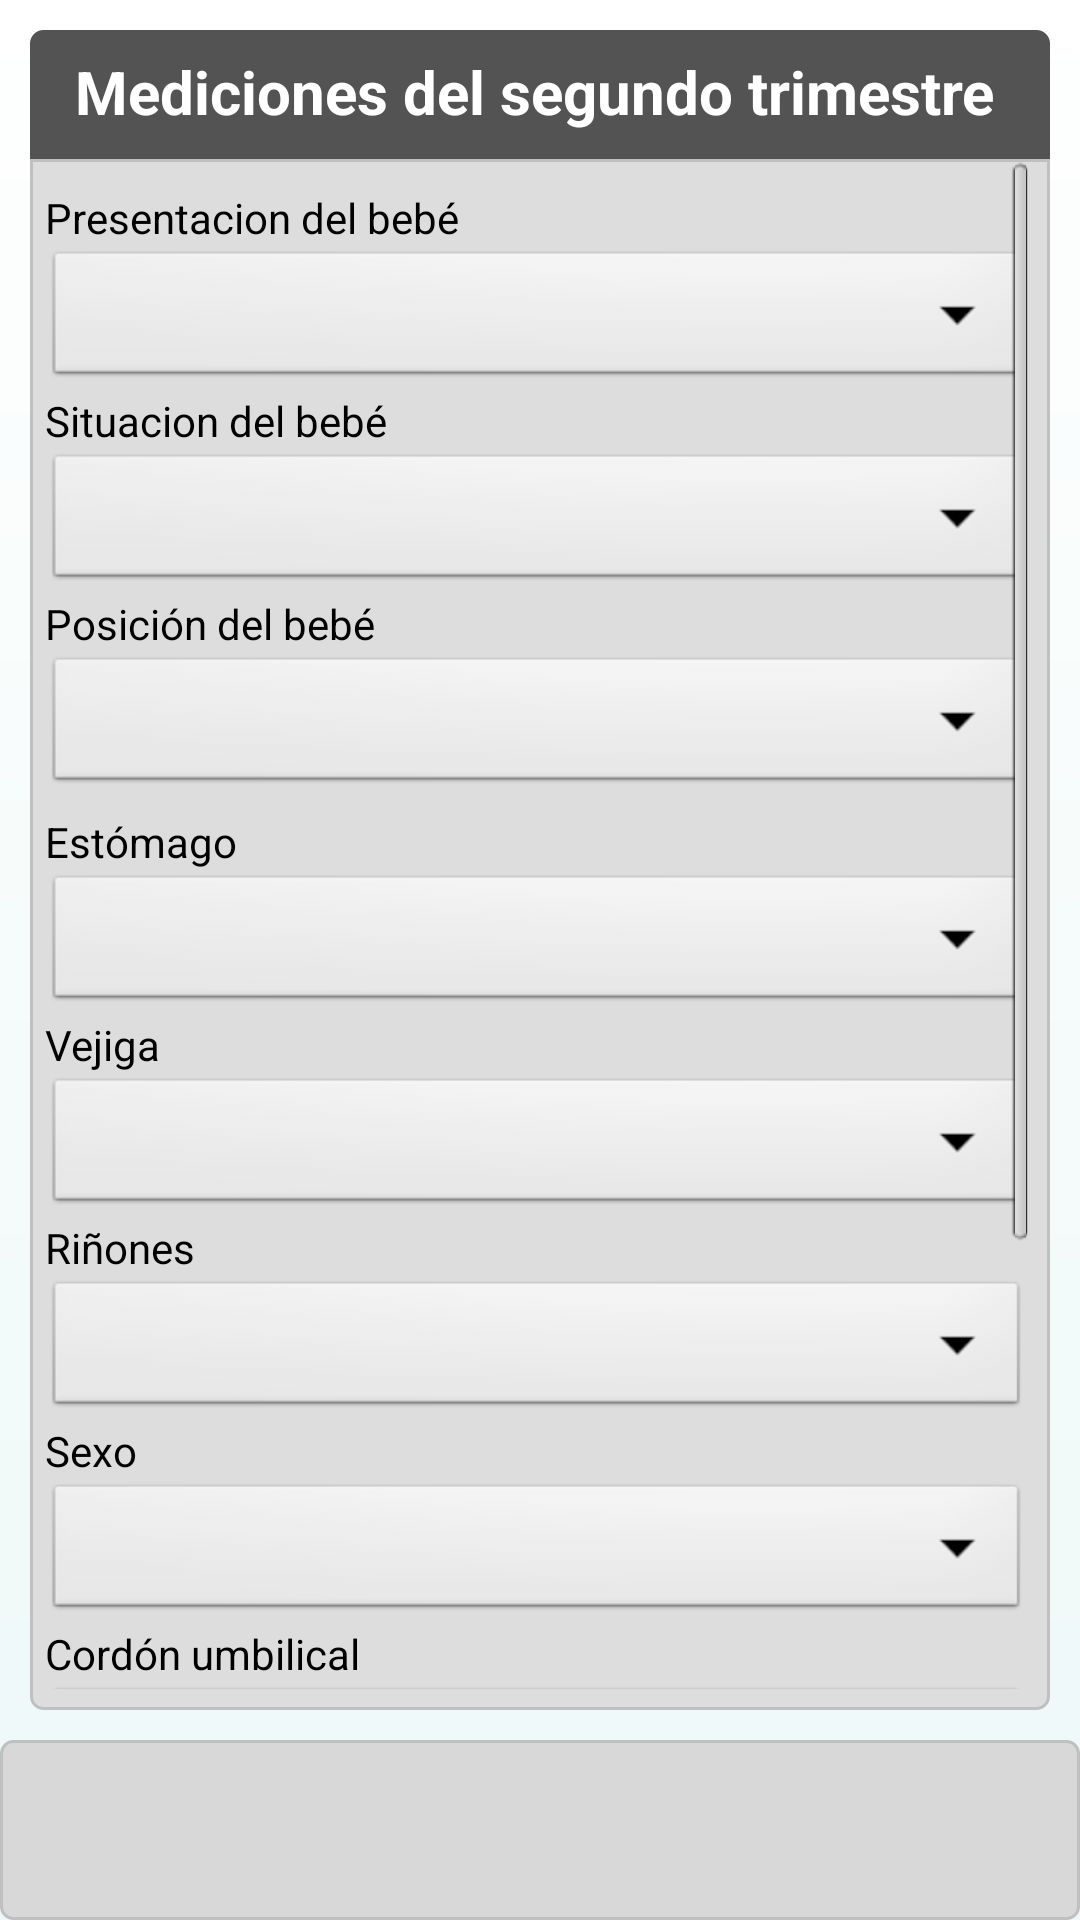

This screen was rendered from an Android layout file. Write that file and the resources it references.
<!-- AndroidManifest.xml: application theme CustomTheme -->
<!-- res/layout/segundo_tercer_trimestre.xml -->
<?xml version="1.0" encoding="utf-8"?>
<RelativeLayout xmlns:android="http://schemas.android.com/apk/res/android"
	android:orientation="vertical" android:gravity="top"
	android:background="@drawable/main_background" android:layout_height="wrap_content"
	android:layout_width="wrap_content">

	<LinearLayout android:layout_height="10dp"
		android:layout_width="fill_parent" android:background="@drawable/nav_shadow" />
	<RelativeLayout android:layout_width="fill_parent"
		android:background="@drawable/list_header_background"
		android:layout_height="wrap_content" android:layout_marginTop="10dp"
		android:layout_marginRight="10dp" android:layout_marginLeft="10dp">
		<TextView android:textColor="@color/white" android:id="@+id/textHeader"
			android:text="Mediciones del segundo trimestre" android:textSize="20dp"
			android:textStyle="bold" android:layout_width="wrap_content"
			android:layout_height="wrap_content" android:layout_alignParentLeft="true"></TextView>
	</RelativeLayout>
	<ScrollView android:layout_width="fill_parent"
		android:background="@drawable/list_background" android:layout_height="fill_parent"
		android:layout_marginTop="53dp" android:layout_marginLeft="10dp"
		android:layout_marginRight="10dp" android:layout_marginBottom="70dp">
		<LinearLayout android:orientation="vertical"
			android:layout_width="fill_parent" android:gravity="top"
			android:layout_height="fill_parent">
			<TextView android:text="Presentacion del bebé" android:id="@+id/textView3"
				android:layout_width="wrap_content" android:layout_height="wrap_content"
				android:textColor="#000000" android:layout_marginTop="10dp"></TextView>
			<Spinner android:layout_height="wrap_content"
				android:layout_width="match_parent" android:id="@+id/presentacion"></Spinner>
			<TextView android:text="Situacion del bebé"
				android:id="@+id/textView4" android:layout_width="wrap_content"
				android:textColor="#000000" android:layout_height="wrap_content"></TextView>
			<Spinner android:layout_height="wrap_content"
				android:layout_width="match_parent" android:id="@+id/situacion"></Spinner>
			<TextView android:text="Posición del bebé" android:id="@+id/textView4"
				android:textColor="#000000" android:layout_width="wrap_content"
				android:layout_height="wrap_content"></TextView>
			<Spinner android:layout_height="wrap_content"
				android:layout_width="match_parent" android:id="@+id/posicion"></Spinner>
			<TextView android:text="Estómago" android:id="@+id/textView3"
				android:layout_width="wrap_content" android:layout_height="wrap_content"
				android:textColor="#000000" android:layout_marginTop="5dp"></TextView>
			<Spinner android:layout_width="match_parent"
				android:layout_height="wrap_content" android:id="@+id/estomago"></Spinner>
			<TextView android:text="Vejiga" android:id="@+id/textView3"
				android:layout_width="wrap_content" android:layout_height="wrap_content"
				android:textColor="#000000"></TextView>
			<Spinner android:layout_width="match_parent"
				android:layout_height="wrap_content" android:id="@+id/vejiga"></Spinner>
			<TextView android:text="Riñones" android:id="@+id/textView1"
				android:textColor="#000000" android:layout_width="wrap_content"
				android:layout_height="wrap_content"></TextView>
			<Spinner android:layout_width="match_parent"
				android:layout_height="wrap_content" android:id="@+id/rinones"></Spinner>
			<TextView android:text="Sexo" android:id="@+id/textView2"
				android:textColor="#000000" android:layout_width="wrap_content"
				android:layout_height="wrap_content"></TextView>
			<Spinner android:layout_width="match_parent"
				android:layout_height="wrap_content" android:id="@+id/sexo"></Spinner>
			<TextView android:text="Cordón umbilical" android:id="@+id/textView5"
				android:textColor="#000000" android:layout_width="wrap_content"
				android:layout_height="wrap_content"></TextView>
			<Spinner android:layout_width="match_parent"
				android:layout_height="wrap_content" android:id="@+id/cordon"></Spinner>
			<TextView android:text="Placenta" android:id="@+id/textView7"
				android:textColor="#000000" android:layout_width="wrap_content"
				android:layout_height="wrap_content"></TextView>
			<Spinner android:layout_width="match_parent"
				android:layout_height="wrap_content" android:id="@+id/placenta"></Spinner>
			<Button android:text="Adjuntar archivo" android:id="@+id/file"
				android:layout_height="wrap_content" android:layout_width="wrap_content"
				android:layout_gravity="center" android:layout_marginTop="5dp">
			</Button>
			<Button android:text="Enviar datos" android:id="@+id/enviar"
				android:layout_height="wrap_content" android:layout_width="wrap_content"
				android:layout_gravity="center" android:layout_marginTop="5dp">
			</Button>
		</LinearLayout>
	</ScrollView>


	<LinearLayout android:id="@+id/footer1"
		android:background="@drawable/borders" android:layout_height="60dp"
		android:layout_width="fill_parent" android:layout_alignParentBottom="true">

	</LinearLayout>

</RelativeLayout>
<!-- resources referenced by this layout -->
<resources>
  <color name="white">#ffffff</color>
  <!-- drawable borders (drawable) -->
  <?xml version="1.0" encoding="UTF-8"?>
  <shape xmlns:android="http://schemas.android.com/apk/res/android"> 
      <stroke android:width="1dp" android:color="#C0C0C0" /> 
        <solid android:color="#D8D8D8" /> 
      <padding android:left="7dp" android:top="7dp" 
              android:right="7dp" android:bottom="7dp" /> 
      <corners android:radius="4dp" /> 
  </shape>
  <!-- drawable list_background (drawable) -->
  <?xml version="1.0" encoding="UTF-8"?>
  <shape xmlns:android="http://schemas.android.com/apk/res/android"> 
      <stroke android:width="1dp" android:color="#C0C0C0" /> 
        <solid android:color="#DDDDDD" /> 
      <padding android:left="5dp" 
              android:right="7dp" android:bottom="7dp" /> 
      <corners android:bottomRightRadius="4dp" android:bottomLeftRadius="4dp" 
       android:topLeftRadius="0dp" android:topRightRadius="0dp" /> 
  </shape>
  <!-- drawable list_header_background (drawable) -->
  <?xml version="1.0" encoding="UTF-8"?>
  <shape xmlns:android="http://schemas.android.com/apk/res/android"> 
      <stroke android:width="1dp" android:color="#535353" /> 
        <solid android:color="#535353" /> 
      <padding android:top="7dp" android:left="15dp"
              android:right="10dp"  android:bottom="10dp"/> 
       <corners android:bottomRightRadius="0dp" android:bottomLeftRadius="0dp" 
       android:topLeftRadius="4dp" android:topRightRadius="4dp" /> 
  </shape>
  <!-- drawable main_background (drawable) -->
  <?xml version="1.0" encoding="UTF-8"?>
  <shape xmlns:android="http://schemas.android.com/apk/res/android">
  
      <gradient 
          android:startColor="#EEF8F8" 
          android:endColor="#FEFFFE"
          android:angle="90"/>
       
      <corners android:radius="0dp" />
     
  </shape>
  <style name="CustomTheme" parent="android:Theme">
  		<item name="android:windowTitleSize">80px</item>
  		<item name="android:windowTitleBackgroundStyle">@style/WindowTitleBackground</item>
  		<item name="android:windowBackground">@color/custom_theme_color</item>
  		<item name="android:colorBackground">@color/custom_theme_color</item>
  
  	</style>
  <style name="WindowTitleBackground" parent="android:WindowTitleBackground">
  		<item name="android:background">@android:color/transparent</item>
  	</style>
  <color name="custom_theme_color">#ffffff</color>
</resources>
